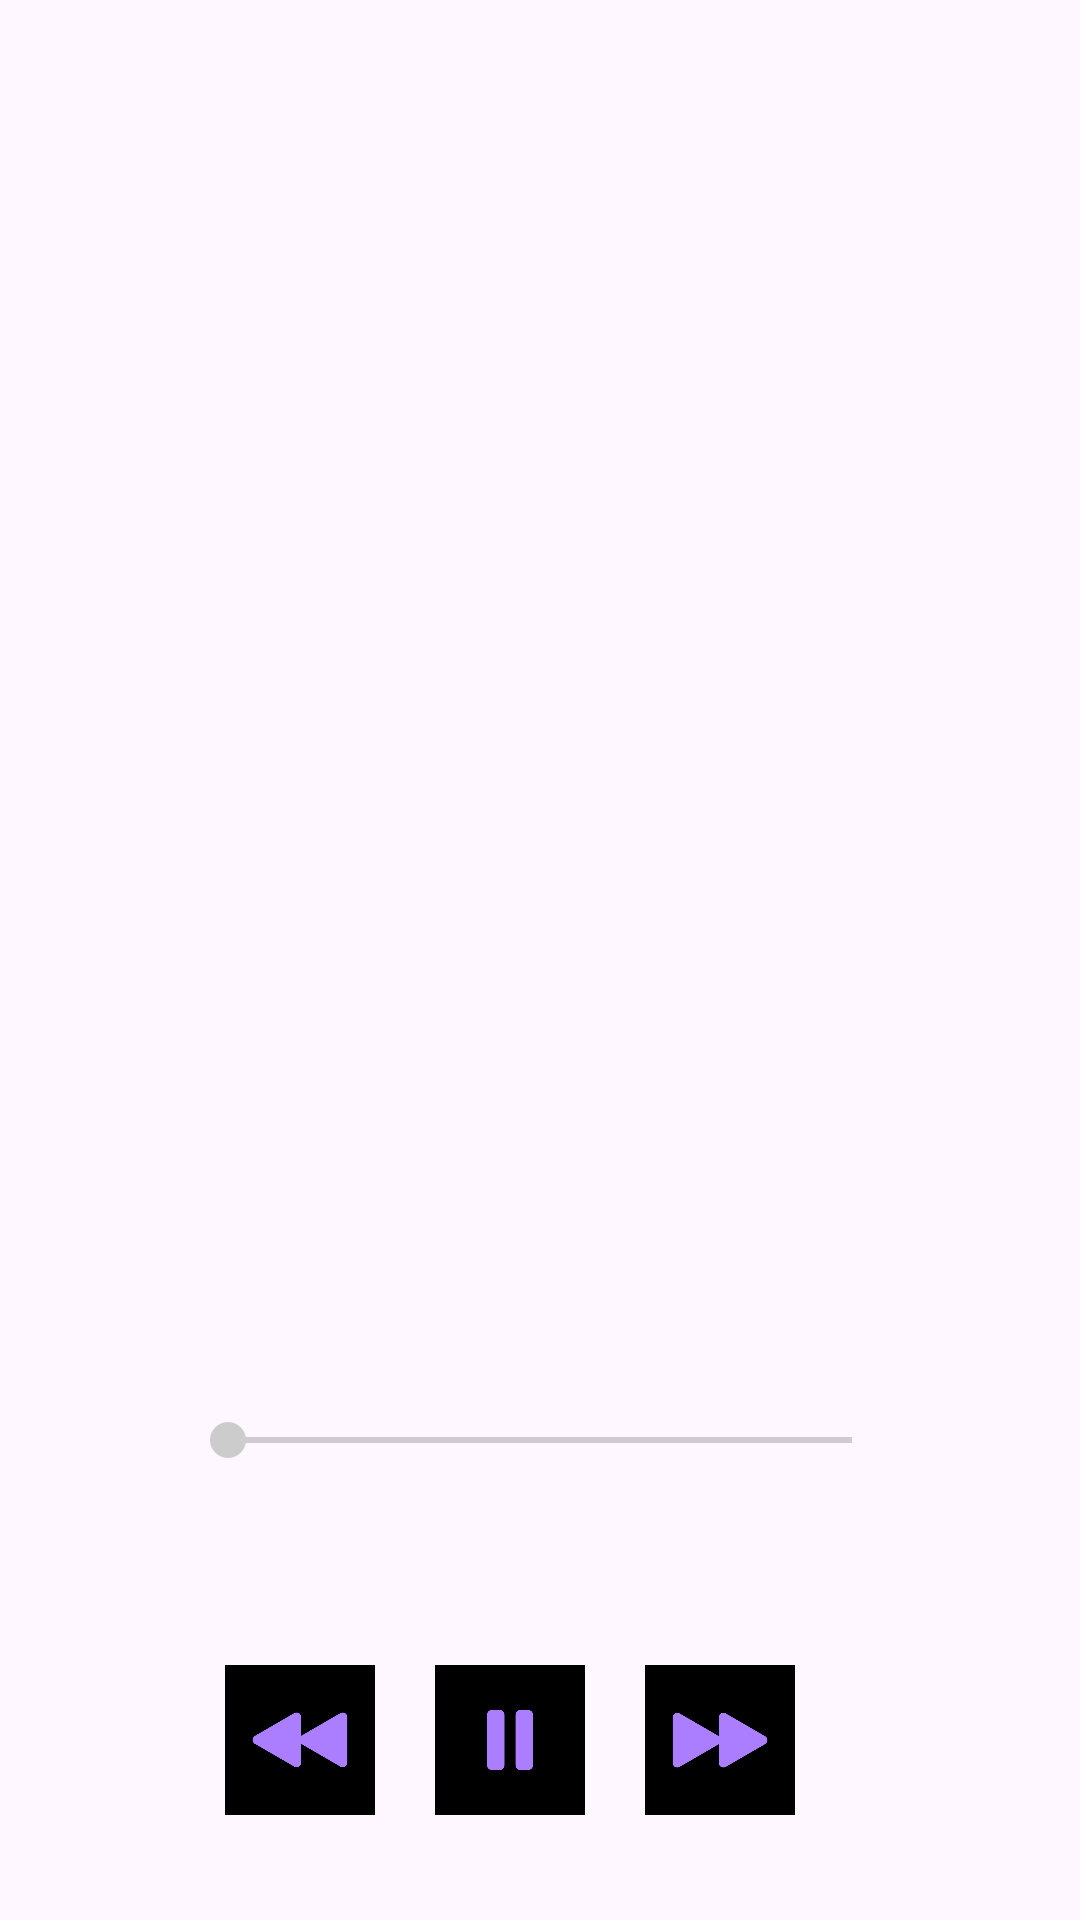

The Android layout XML behind this screen, and the referenced resources:
<!-- AndroidManifest.xml: application theme Theme.MelodyMusic -->
<!-- res/layout/activity_ani_podcast.xml -->
<?xml version="1.0" encoding="utf-8"?>
<FrameLayout xmlns:android="http://schemas.android.com/apk/res/android"
    xmlns:app="http://schemas.android.com/apk/res-auto"
    xmlns:tools="http://schemas.android.com/tools"
    android:layout_width="match_parent"
    android:layout_height="match_parent"
    tools:context=".AniPodcast"
    android:background="@drawable/anipodcastcover">

    <RelativeLayout
        android:id="@+id/back"
        android:layout_width="match_parent"
        android:layout_height="wrap_content"
        android:orientation="horizontal">

        
        <ImageView
            android:id="@+id/backButton"
            android:layout_width="wrap_content"
            android:layout_height="wrap_content"
            android:layout_marginStart="15dp"
            android:layout_marginTop="15dp"
            android:layout_marginEnd="15dp"
            android:layout_marginBottom="15dp"
            android:src="@drawable/back_arrow" />

    </RelativeLayout>

    <View
        android:id="@+id/view"
        android:layout_width="match_parent"
        android:layout_height="450dp"/>

    <LinearLayout
        android:layout_width="match_parent"
        android:layout_height="50dp"
        android:layout_marginTop="455dp"
        android:gravity="center"
        android:orientation="horizontal">

        
        <TextView
            android:id="@+id/textViewStartTime"
            android:layout_width="wrap_content"
            android:layout_height="wrap_content"
            android:textColor="@color/white"/>

        
        <SeekBar
            android:id="@+id/seekbar"
            android:layout_width="240dp"
            android:layout_height="50dp"
            android:progressTint="@color/white"
            android:thumbTint="#CCCCCC"/>

        
        <TextView
            android:id="@+id/textViewEndTime"
            android:layout_width="wrap_content"
            android:layout_height="wrap_content"
            android:layout_alignParentEnd="true"
            android:textColor="@color/white"/>

    </LinearLayout>

    <LinearLayout
        android:layout_width="match_parent"
        android:layout_height="wrap_content"
        android:layout_marginTop="555dp"
        android:gravity="center"
        android:orientation="horizontal">

        
        <ImageView
            android:id="@+id/playprevButton"
            android:src="@drawable/playprev"
            android:layout_width="50dp"
            android:layout_height="50dp"
            android:layout_marginEnd="20dp"
            android:backgroundTint="#000000"
            android:scaleType="fitXY"/>

        
        <ImageView
            android:id="@+id/pauseButton"
            android:src="@drawable/pausebuttonpurple"
            android:layout_width="50dp"
            android:layout_height="50dp"
            android:layout_marginEnd="20dp"
            android:backgroundTint="#000000"
            android:scaleType="fitXY"/>

        
        <ImageView
            android:id="@+id/playnextButton"
            android:src="@drawable/playnext"
            android:layout_width="50dp"
            android:layout_height="50dp"
            android:layout_marginEnd="20dp"
            android:backgroundTint="#000000"
            android:scaleType="fitXY" />
    </LinearLayout>

</FrameLayout>
<!-- resources referenced by this layout -->
<resources>
  <color name="white">#FFFFFFFF</color>
  <!-- drawable pausebuttonpurple: png bitmap (drawable, 5146 bytes) -->
  <!-- drawable playnext: png bitmap (drawable, 8975 bytes) -->
  <!-- drawable playprev: png bitmap (drawable, 8980 bytes) -->
  <style name="Theme.MelodyMusic" parent="Base.Theme.MelodyMusic" />
  <style name="Base.Theme.MelodyMusic" parent="Theme.Material3.DayNight.NoActionBar">
          
          
      </style>
</resources>
